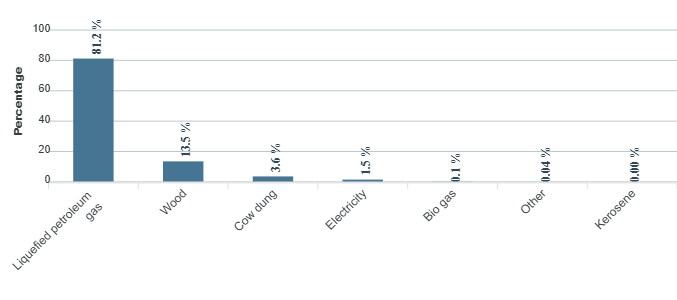

The table this chart was drawn from, first rows:
category, series-0
Liquefied petroleum gas, 81.2
Wood, 13.5
Cow dung, 3.6
Electricity, 1.5
Bio gas, 0.1
Other, 0.04
Kerosene, 0
